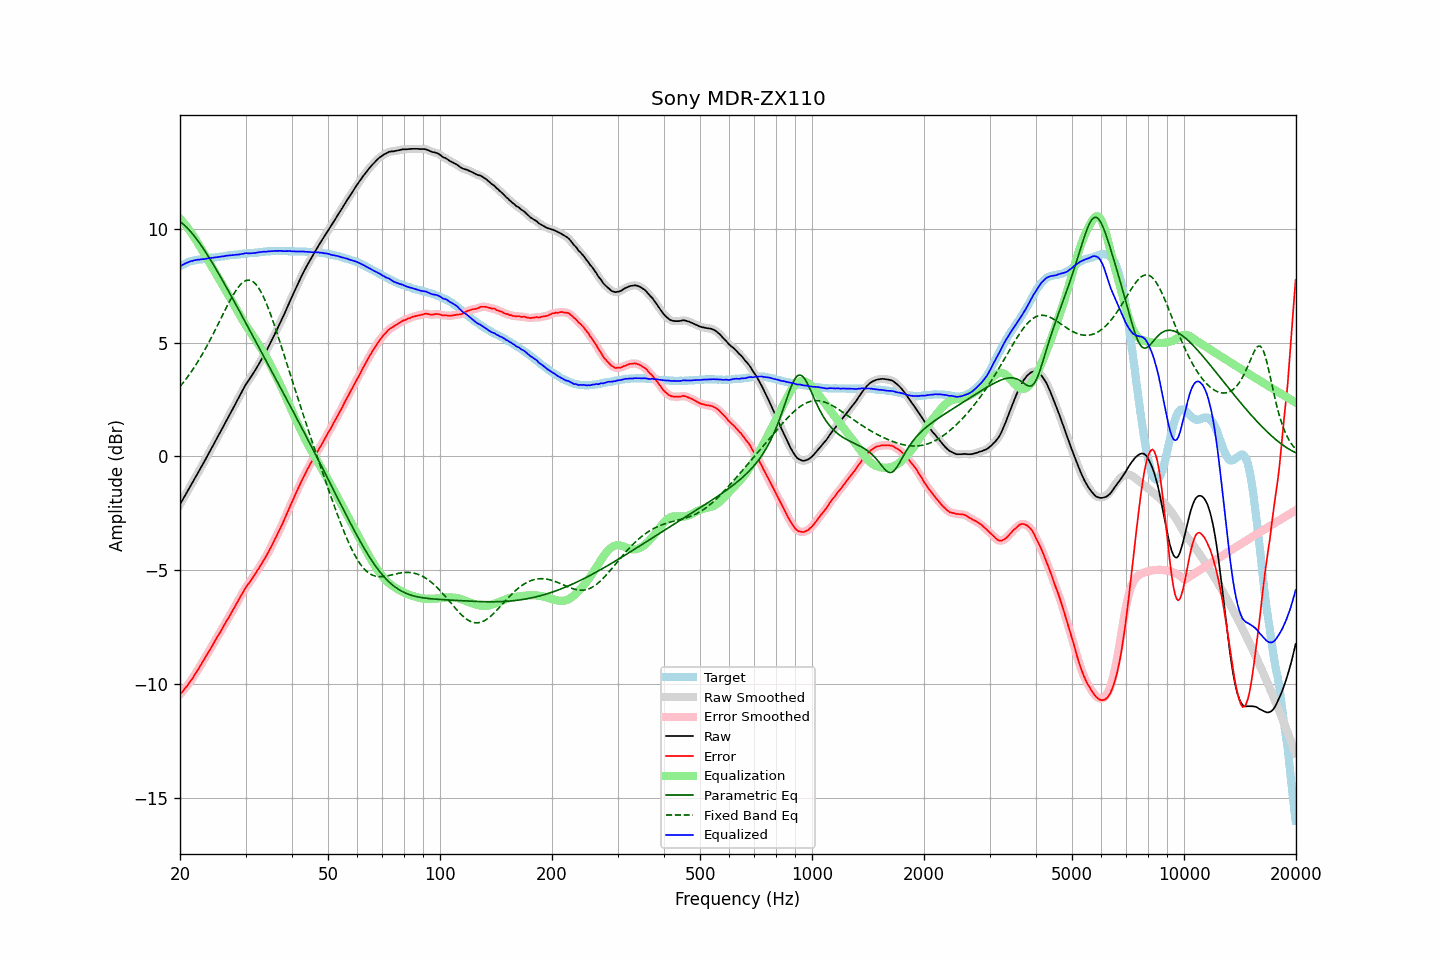

The data file committed next to this chart (first rows):
frequency, raw, error, smoothed, error_smoothed, equalization, parametric_eq, fixed_band_eq, equalized_raw, equalized_smoothed, target
20.00, -2.10, -10.44, -2.10, -10.44, 10.44, 10.31, 3.07, 8.34, 8.34, 8.34
20.20, -1.98, -10.36, -1.98, -10.36, 10.36, 10.26, 3.15, 8.38, 8.38, 8.38
20.40, -1.86, -10.28, -1.86, -10.28, 10.28, 10.20, 3.24, 8.42, 8.42, 8.42
20.61, -1.73, -10.19, -1.74, -10.19, 10.19, 10.13, 3.33, 8.46, 8.46, 8.45
20.81, -1.61, -10.10, -1.61, -10.11, 10.10, 10.07, 3.42, 8.49, 8.49, 8.49
21.02, -1.49, -10.02, -1.49, -10.01, 10.01, 9.99, 3.52, 8.52, 8.52, 8.53
21.23, -1.36, -9.91, -1.36, -9.92, 9.91, 9.92, 3.62, 8.55, 8.55, 8.55
21.44, -1.24, -9.81, -1.24, -9.81, 9.81, 9.84, 3.72, 8.57, 8.57, 8.57
21.66, -1.12, -9.71, -1.12, -9.71, 9.71, 9.75, 3.82, 8.59, 8.59, 8.59
21.87, -0.99, -9.59, -0.99, -9.60, 9.60, 9.66, 3.93, 8.61, 8.61, 8.60
22.09, -0.87, -9.49, -0.87, -9.49, 9.49, 9.57, 4.04, 8.62, 8.62, 8.62
22.31, -0.74, -9.37, -0.74, -9.37, 9.38, 9.48, 4.15, 8.64, 8.63, 8.63
22.54, -0.62, -9.27, -0.62, -9.26, 9.26, 9.38, 4.26, 8.64, 8.64, 8.64
22.76, -0.49, -9.14, -0.49, -9.14, 9.14, 9.28, 4.38, 8.65, 8.65, 8.65
22.99, -0.37, -9.02, -0.37, -9.02, 9.02, 9.18, 4.50, 8.65, 8.66, 8.65
23.22, -0.24, -8.90, -0.24, -8.90, 8.91, 9.07, 4.63, 8.67, 8.67, 8.66
23.45, -0.11, -8.78, -0.11, -8.78, 8.79, 8.96, 4.75, 8.68, 8.68, 8.67
23.69, 0.02, -8.67, 0.02, -8.66, 8.67, 8.85, 4.88, 8.68, 8.69, 8.68
23.92, 0.15, -8.54, 0.15, -8.55, 8.55, 8.74, 5.01, 8.70, 8.70, 8.69
24.16, 0.28, -8.43, 0.28, -8.43, 8.43, 8.63, 5.15, 8.71, 8.71, 8.71
24.40, 0.41, -8.32, 0.41, -8.31, 8.31, 8.51, 5.28, 8.72, 8.72, 8.73
24.65, 0.54, -8.18, 0.54, -8.19, 8.19, 8.39, 5.42, 8.73, 8.73, 8.72
24.89, 0.67, -8.06, 0.67, -8.06, 8.07, 8.27, 5.56, 8.74, 8.74, 8.73
25.14, 0.80, -7.94, 0.80, -7.94, 7.95, 8.15, 5.70, 8.75, 8.75, 8.74
25.39, 0.93, -7.82, 0.93, -7.83, 7.83, 8.03, 5.85, 8.76, 8.76, 8.75
25.65, 1.06, -7.71, 1.06, -7.71, 7.70, 7.91, 5.99, 8.76, 8.76, 8.77
25.91, 1.19, -7.59, 1.19, -7.59, 7.58, 7.78, 6.13, 8.77, 8.77, 8.77
26.16, 1.32, -7.46, 1.32, -7.46, 7.46, 7.66, 6.27, 8.78, 8.78, 8.78
26.43, 1.46, -7.34, 1.46, -7.34, 7.34, 7.53, 6.42, 8.80, 8.80, 8.79
26.69, 1.59, -7.21, 1.59, -7.22, 7.22, 7.41, 6.56, 8.81, 8.81, 8.80
26.96, 1.72, -7.10, 1.72, -7.10, 7.10, 7.28, 6.69, 8.82, 8.82, 8.82
27.23, 1.85, -6.99, 1.85, -6.98, 6.98, 7.15, 6.83, 8.82, 8.82, 8.83
27.50, 1.98, -6.85, 1.98, -6.86, 6.85, 7.02, 6.96, 8.83, 8.83, 8.83
27.77, 2.11, -6.72, 2.11, -6.73, 6.73, 6.89, 7.08, 8.84, 8.84, 8.83
28.05, 2.24, -6.61, 2.24, -6.60, 6.60, 6.76, 7.20, 8.84, 8.85, 8.85
28.33, 2.38, -6.47, 2.38, -6.48, 6.48, 6.63, 7.30, 8.86, 8.85, 8.85
28.62, 2.51, -6.36, 2.51, -6.35, 6.35, 6.50, 7.40, 8.86, 8.86, 8.86
28.90, 2.64, -6.23, 2.64, -6.23, 6.22, 6.37, 7.49, 8.86, 8.87, 8.87
29.19, 2.78, -6.09, 2.78, -6.11, 6.10, 6.24, 7.57, 8.88, 8.88, 8.87
29.48, 2.91, -5.99, 2.91, -5.98, 5.98, 6.11, 7.63, 8.89, 8.89, 8.90
29.78, 3.04, -5.85, 3.04, -5.86, 5.87, 5.98, 7.68, 8.91, 8.91, 8.89
30.08, 3.17, -5.74, 3.16, -5.75, 5.76, 5.85, 7.72, 8.92, 8.91, 8.90
30.38, 3.27, -5.63, 3.27, -5.64, 5.65, 5.72, 7.74, 8.91, 8.92, 8.90
30.68, 3.37, -5.55, 3.37, -5.54, 5.54, 5.59, 7.74, 8.91, 8.91, 8.92
30.99, 3.48, -5.44, 3.48, -5.44, 5.44, 5.46, 7.72, 8.91, 8.91, 8.92
31.30, 3.59, -5.33, 3.59, -5.34, 5.33, 5.32, 7.69, 8.92, 8.92, 8.92
31.61, 3.70, -5.23, 3.70, -5.23, 5.23, 5.19, 7.64, 8.93, 8.93, 8.93
31.93, 3.81, -5.14, 3.81, -5.13, 5.13, 5.06, 7.57, 8.93, 8.94, 8.94
32.24, 3.93, -5.01, 3.93, -5.02, 5.02, 4.93, 7.49, 8.95, 8.95, 8.94
32.57, 4.05, -4.91, 4.05, -4.91, 4.91, 4.80, 7.38, 8.96, 8.96, 8.96
32.89, 4.17, -4.79, 4.17, -4.79, 4.80, 4.67, 7.27, 8.97, 8.97, 8.96
33.22, 4.29, -4.68, 4.29, -4.68, 4.68, 4.54, 7.14, 8.97, 8.98, 8.97
33.55, 4.42, -4.56, 4.42, -4.57, 4.57, 4.40, 6.99, 8.99, 8.98, 8.98
33.89, 4.54, -4.45, 4.54, -4.45, 4.44, 4.27, 6.83, 8.98, 8.99, 8.99
34.23, 4.67, -4.32, 4.67, -4.32, 4.32, 4.14, 6.67, 8.99, 8.99, 8.99
34.57, 4.81, -4.19, 4.81, -4.19, 4.19, 4.01, 6.49, 9.00, 9.00, 9.00
34.92, 4.95, -4.06, 4.95, -4.06, 4.06, 3.88, 6.30, 9.01, 9.00, 9.00
35.27, 5.09, -3.93, 5.09, -3.92, 3.92, 3.75, 6.11, 9.01, 9.01, 9.01
35.62, 5.23, -3.78, 5.23, -3.78, 3.78, 3.61, 5.91, 9.01, 9.01, 9.01
35.97, 5.38, -3.63, 5.38, -3.64, 3.64, 3.48, 5.70, 9.02, 9.02, 9.01
... 635 more rows
